Photos from the image-classification dataset "running_routes" in the GitHub repository carlamoestafa/project-5. Its 4 classes are: city run, park run, riverside run, seaside run.

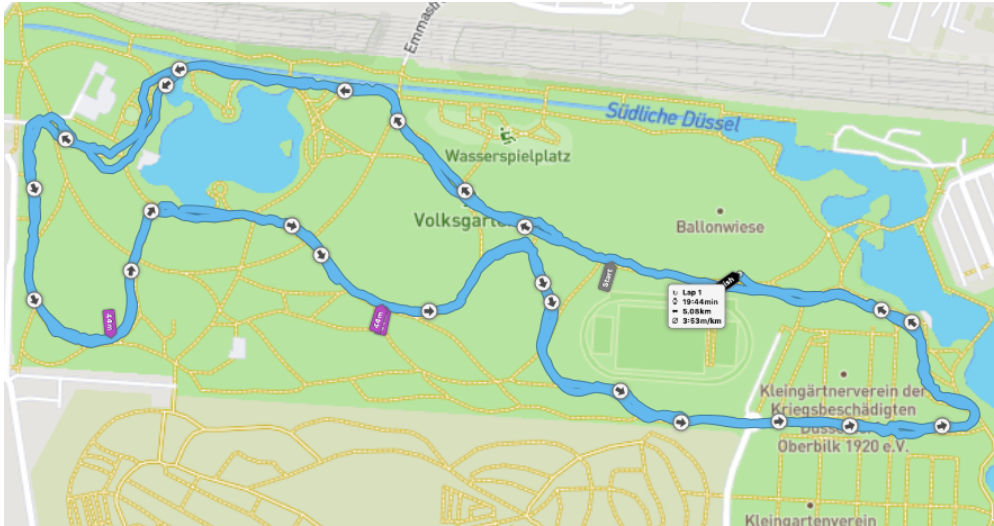
Label: park run

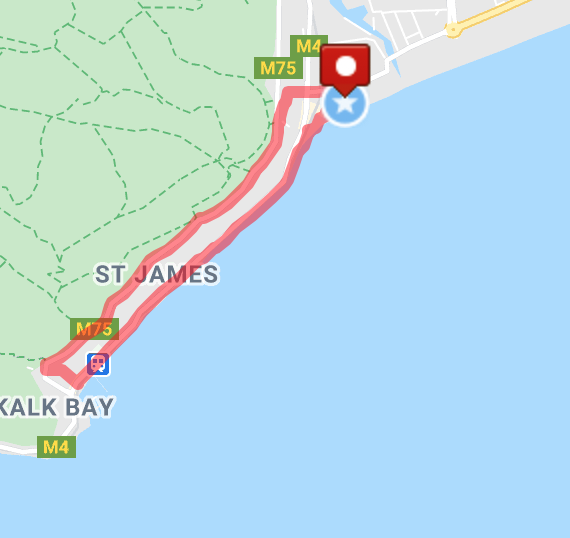
Label: seaside run

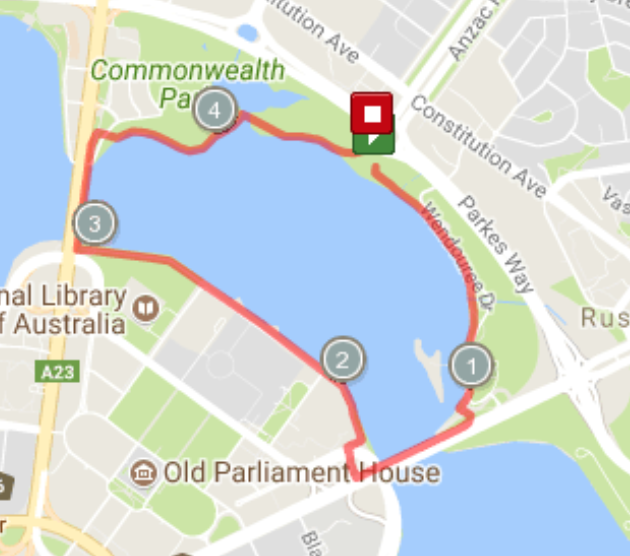
Label: riverside run

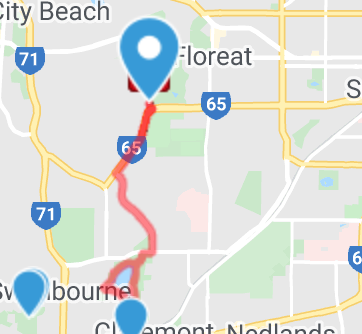
Label: city run

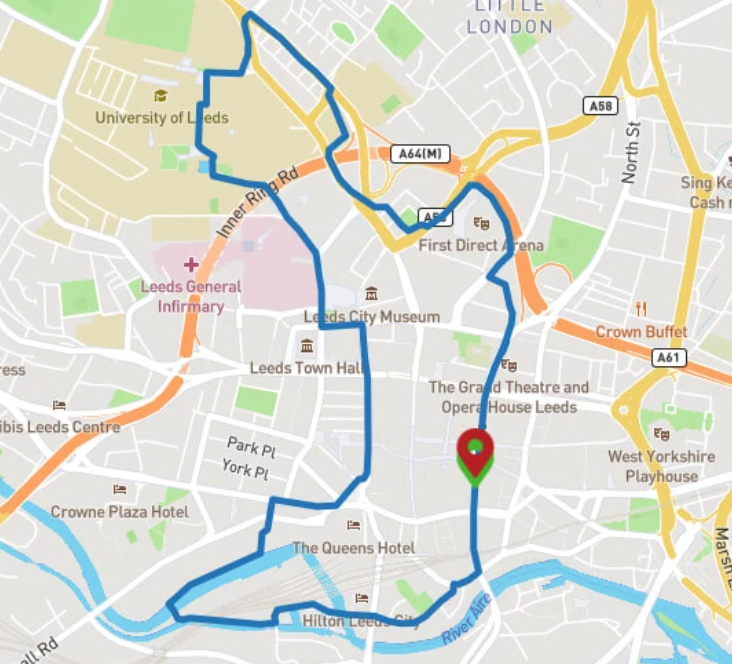
Label: city run

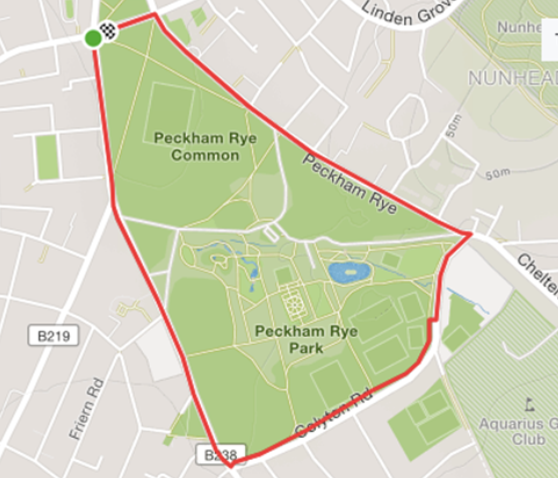
Label: park run
